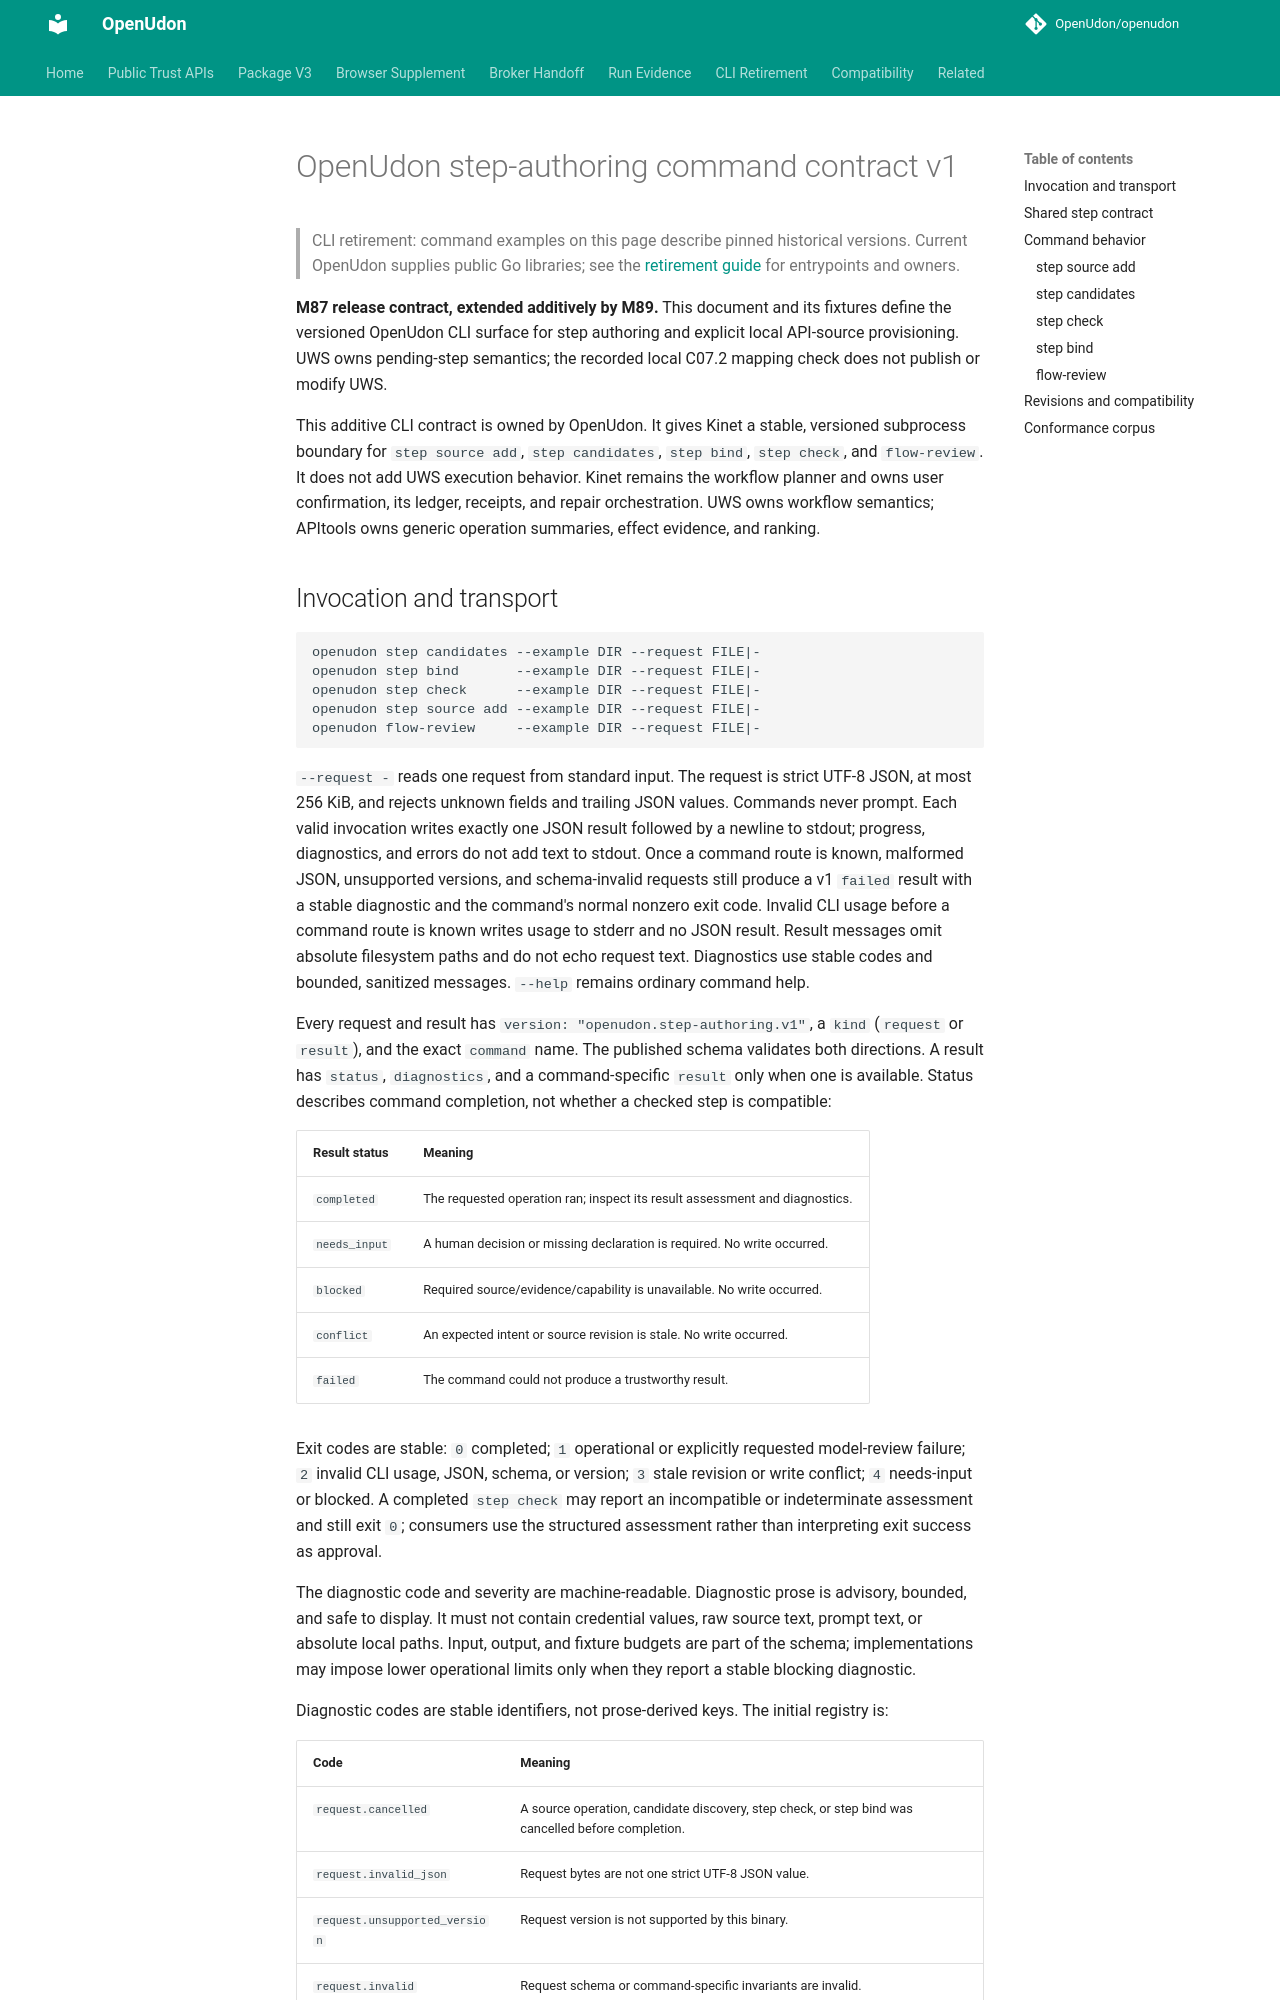

repository: OpenUdon/openudon · page: step-authoring-contract-v1/index.html · generator: mkdocs

# OpenUdon step-authoring command contract v1

> CLI retirement: command examples on this page describe pinned historical
> versions. Current OpenUdon supplies public Go libraries; see the
> [retirement guide](legacy-cli-retirement.md) for entrypoints and owners.

**M87 release contract, extended additively by M89.** This document and its
fixtures define the versioned OpenUdon CLI surface for step authoring and
explicit local API-source provisioning. UWS owns pending-step semantics; the
recorded local C07.2 mapping check does not publish or modify UWS.

This additive CLI contract is owned by OpenUdon. It gives Kinet a stable,
versioned subprocess boundary for `step source add`, `step candidates`,
`step bind`, `step check`, and `flow-review`. It does not add UWS execution behavior. Kinet remains the
workflow planner and owns user confirmation, its ledger, receipts, and repair
orchestration. UWS owns workflow semantics; APItools owns generic operation
summaries, effect evidence, and ranking.
